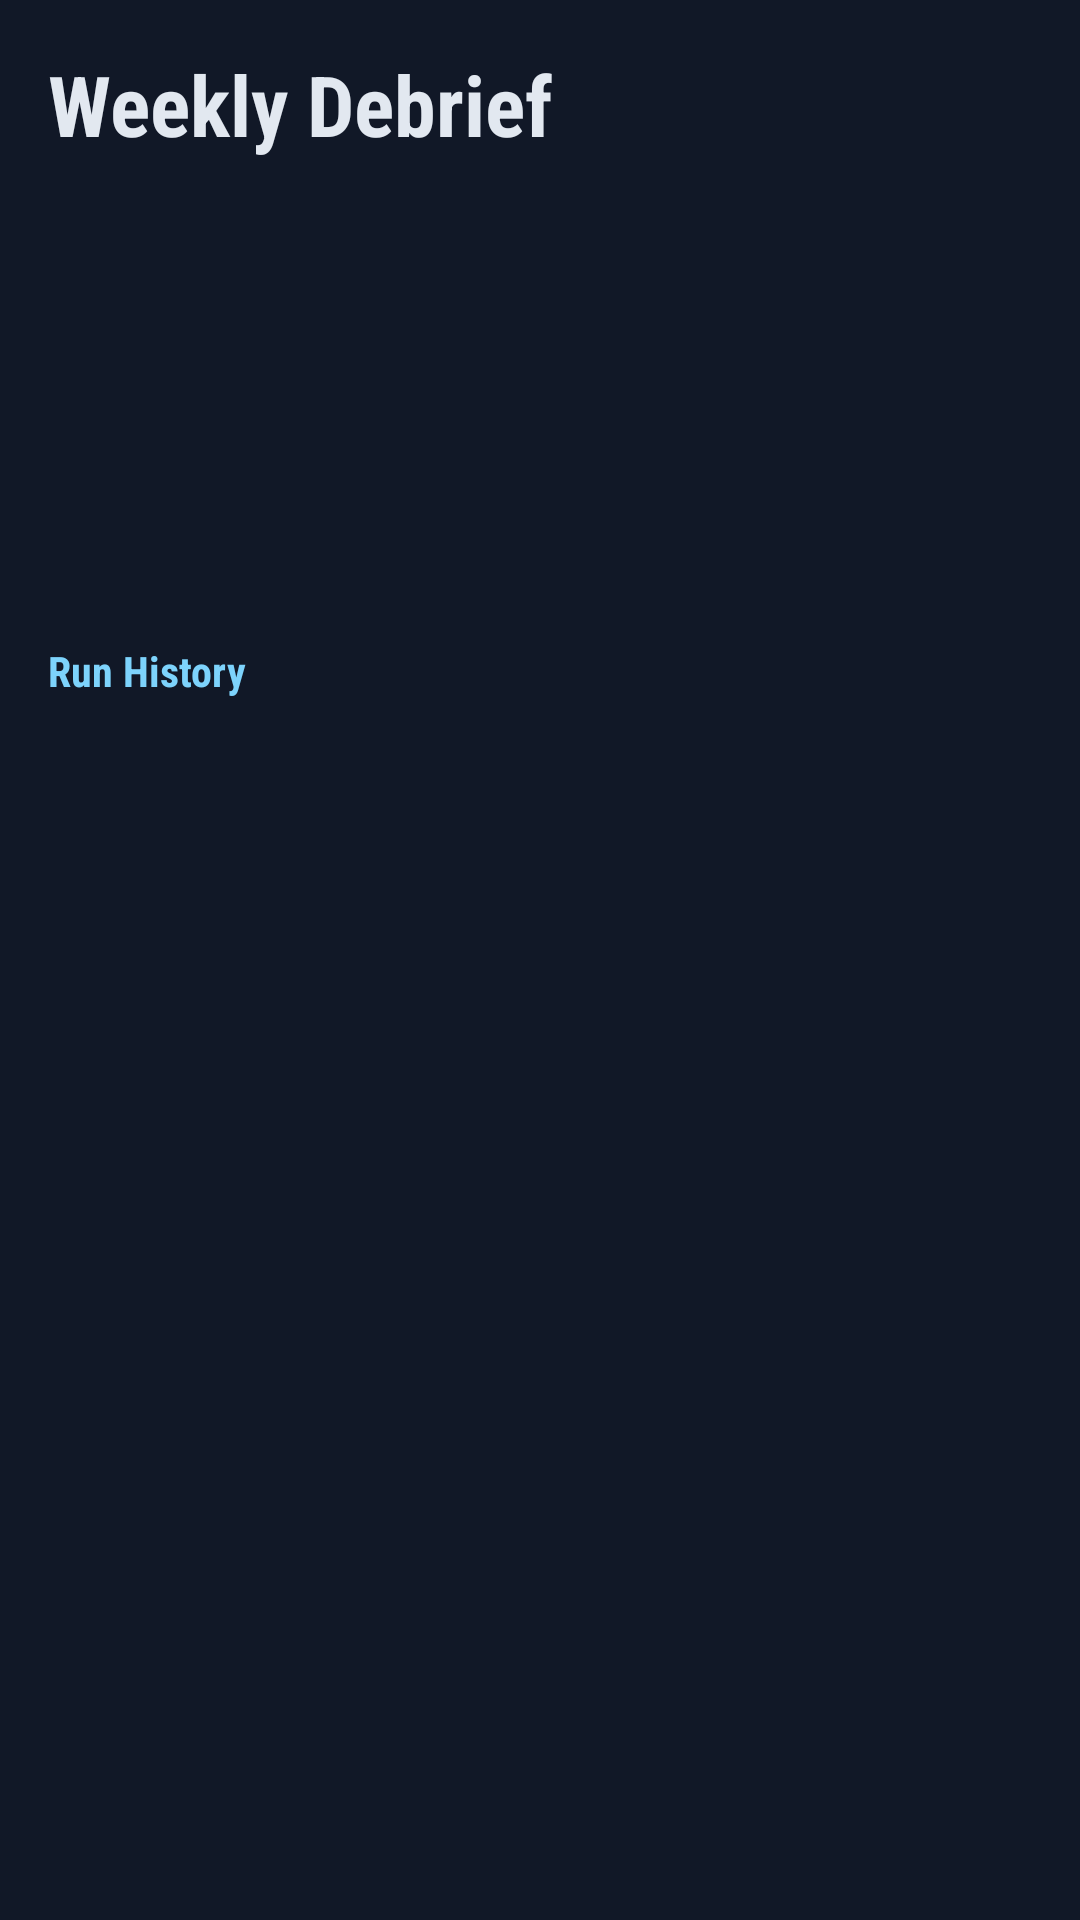

Layout XML and referenced resources for this Android screen:
<!-- AndroidManifest.xml: application theme Theme.BudgetTracker -->
<!-- res/layout/fragment_weekly_review_summary.xml -->
<?xml version="1.0" encoding="utf-8"?>
<ScrollView xmlns:android="http://schemas.android.com/apk/res/android"
    android:layout_width="match_parent"
    android:layout_height="match_parent"
    android:background="?android:attr/colorBackground"
    android:padding="16dp">

    <LinearLayout
        android:layout_width="match_parent"
        android:layout_height="wrap_content"
        android:orientation="vertical">

        <TextView
            android:id="@+id/text_weekly_review_title"
            android:layout_width="match_parent"
            android:layout_height="wrap_content"
            android:text="Weekly Debrief"
            style="@style/RaText.ScreenTitle" />

        <TextView
            android:id="@+id/text_weekly_review_overview"
            android:layout_width="match_parent"
            android:layout_height="wrap_content"
            android:layout_marginTop="12dp"
            android:textColor="?attr/colorOnSurface"
            android:textSize="16sp" />

        <TextView
            android:id="@+id/text_weekly_review_notes"
            android:layout_width="match_parent"
            android:layout_height="wrap_content"
            android:layout_marginTop="12dp"
            android:textColor="?attr/colorOnSurfaceVariant"
            android:textSize="14sp" />

        <TextView
            android:id="@+id/text_weekly_review_categories"
            android:layout_width="match_parent"
            android:layout_height="wrap_content"
            android:layout_marginTop="18dp"
            android:textColor="?attr/colorOnSurfaceVariant"
            android:textSize="14sp" />

        <TextView
            android:id="@+id/text_weekly_review_actions"
            android:layout_width="match_parent"
            android:layout_height="wrap_content"
            android:layout_marginTop="18dp"
            android:textColor="?attr/colorOnSurfaceVariant"
            android:textSize="14sp" />

        <TextView
            android:layout_width="match_parent"
            android:layout_height="wrap_content"
            android:layout_marginTop="22dp"
            android:text="Run History"
            style="@style/RaText.SectionTitle"
            android:textAllCaps="false" />

        <LinearLayout
            android:id="@+id/layout_weekly_trend"
            android:layout_width="match_parent"
            android:layout_height="wrap_content"
            android:layout_marginTop="8dp"
            android:orientation="vertical" />
    </LinearLayout>
</ScrollView>
<!-- resources referenced by this layout -->
<resources>
  <style name="RaText.ScreenTitle" parent="RaText">
          <item name="android:fontFamily">sans-serif-condensed</item>
          <item name="android:textSize">28sp</item>
          <item name="android:textStyle">bold</item>
          <item name="android:textColor">?attr/colorOnSurface</item>
      </style>
  <style name="RaText.SectionTitle" parent="RaText">
          <item name="android:fontFamily">sans-serif-condensed</item>
          <item name="android:textSize">14sp</item>
          <item name="android:textStyle">bold</item>
          <item name="android:textAllCaps">true</item>
          <item name="android:letterSpacing">0</item>
          <item name="android:textColor">?attr/colorSecondary</item>
      </style>
  <style name="Theme.BudgetTracker" parent="Theme.BudgetTracker.RecoveryArcade" />
  <style name="RaText">
          <item name="android:fontFamily">sans-serif</item>
          <item name="android:textColor">?attr/colorOnSurface</item>
      </style>
  <style name="Theme.BudgetTracker.RecoveryArcade" parent="Theme.Material3.DayNight.NoActionBar">
          <item name="android:fontFamily">sans-serif</item>
  
          
          <item name="android:windowLightStatusBar">false</item>
          <item name="android:windowLightNavigationBar">false</item>
  
          
          <item name="colorPrimary">@color/ra_primary</item>
          <item name="colorOnPrimary">@color/ra_bg</item>
          <item name="colorSecondary">@color/ra_primary_soft</item>
          <item name="colorOnSecondary">@color/ra_bg</item>
          <item name="colorSurface">@color/ra_surface_card</item>
          <item name="colorOnSurface">@color/ra_text</item>
          <item name="android:colorBackground">@color/ra_bg</item>
          <item name="android:windowBackground">@color/ra_bg</item>
  
          
          <item name="android:textColorPrimary">@color/ra_text</item>
          <item name="android:textColorSecondary">@color/ra_text_muted</item>
  
          
          <item name="colorOutline">@color/ra_border</item>
          <item name="colorOutlineVariant">@color/ra_border</item>
  
          <item name="colorError">@color/ra_danger</item>
          <item name="colorOnError">@color/ra_bg</item>
          <item name="colorSurfaceVariant">@color/ra_surface_elevated</item>
          <item name="colorOnSurfaceVariant">@color/ra_text_muted</item>
  
          
          <item name="textInputStyle">@style/RaTextInputLayout</item>
          <item name="editTextStyle">@style/RaEditText</item>
  
          
          <item name="floatingActionButtonStyle">@style/RaFab</item>
      </style>
  <color name="ra_primary">#38BDF8</color>
  <color name="ra_bg">#111827</color>
  <color name="ra_primary_soft">#7DD3FC</color>
  <color name="ra_surface_card">#273449</color>
  <color name="ra_text">#E2E8F0</color>
  <color name="ra_text_muted">#B6C2D4</color>
  <color name="ra_border">#334155</color>
  <color name="ra_danger">#F87171</color>
  <color name="ra_surface_elevated">#334155</color>
  <style name="RaTextInputLayout" parent="Widget.Material3.TextInputLayout.OutlinedBox">
          <item name="boxBackgroundColor">?attr/colorSurfaceVariant</item>
          <item name="boxStrokeColor">?attr/colorOutline</item>
          <item name="boxStrokeErrorColor">?attr/colorError</item>
          <item name="hintTextColor">?attr/colorOnSurfaceVariant</item>
          <item name="android:textColorHint">?attr/colorOnSurfaceVariant</item>
      </style>
  <style name="RaEditText" parent="Widget.Material3.TextInputEditText.OutlinedBox">
          <item name="android:textColor">?attr/colorOnSurface</item>
          <item name="android:textColorHint">?attr/colorOnSurfaceVariant</item>
          <item name="android:backgroundTint">@android:color/transparent</item>
      </style>
  <style name="RaFab" parent="Widget.Material3.FloatingActionButton.Primary">
          <item name="backgroundTint">?attr/colorPrimary</item>
          <item name="tint">?android:attr/colorBackground</item>
          <item name="rippleColor">?attr/colorSecondary</item>
      </style>
</resources>
